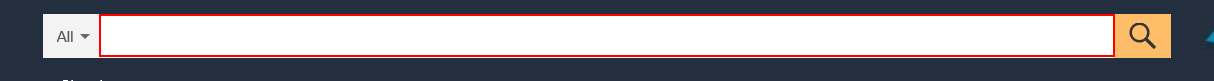
Workflow: Main

Step 1: type "[row(0).ToString+ "[k(enter)]"]" into the text box 'twotabsearchtextbox'

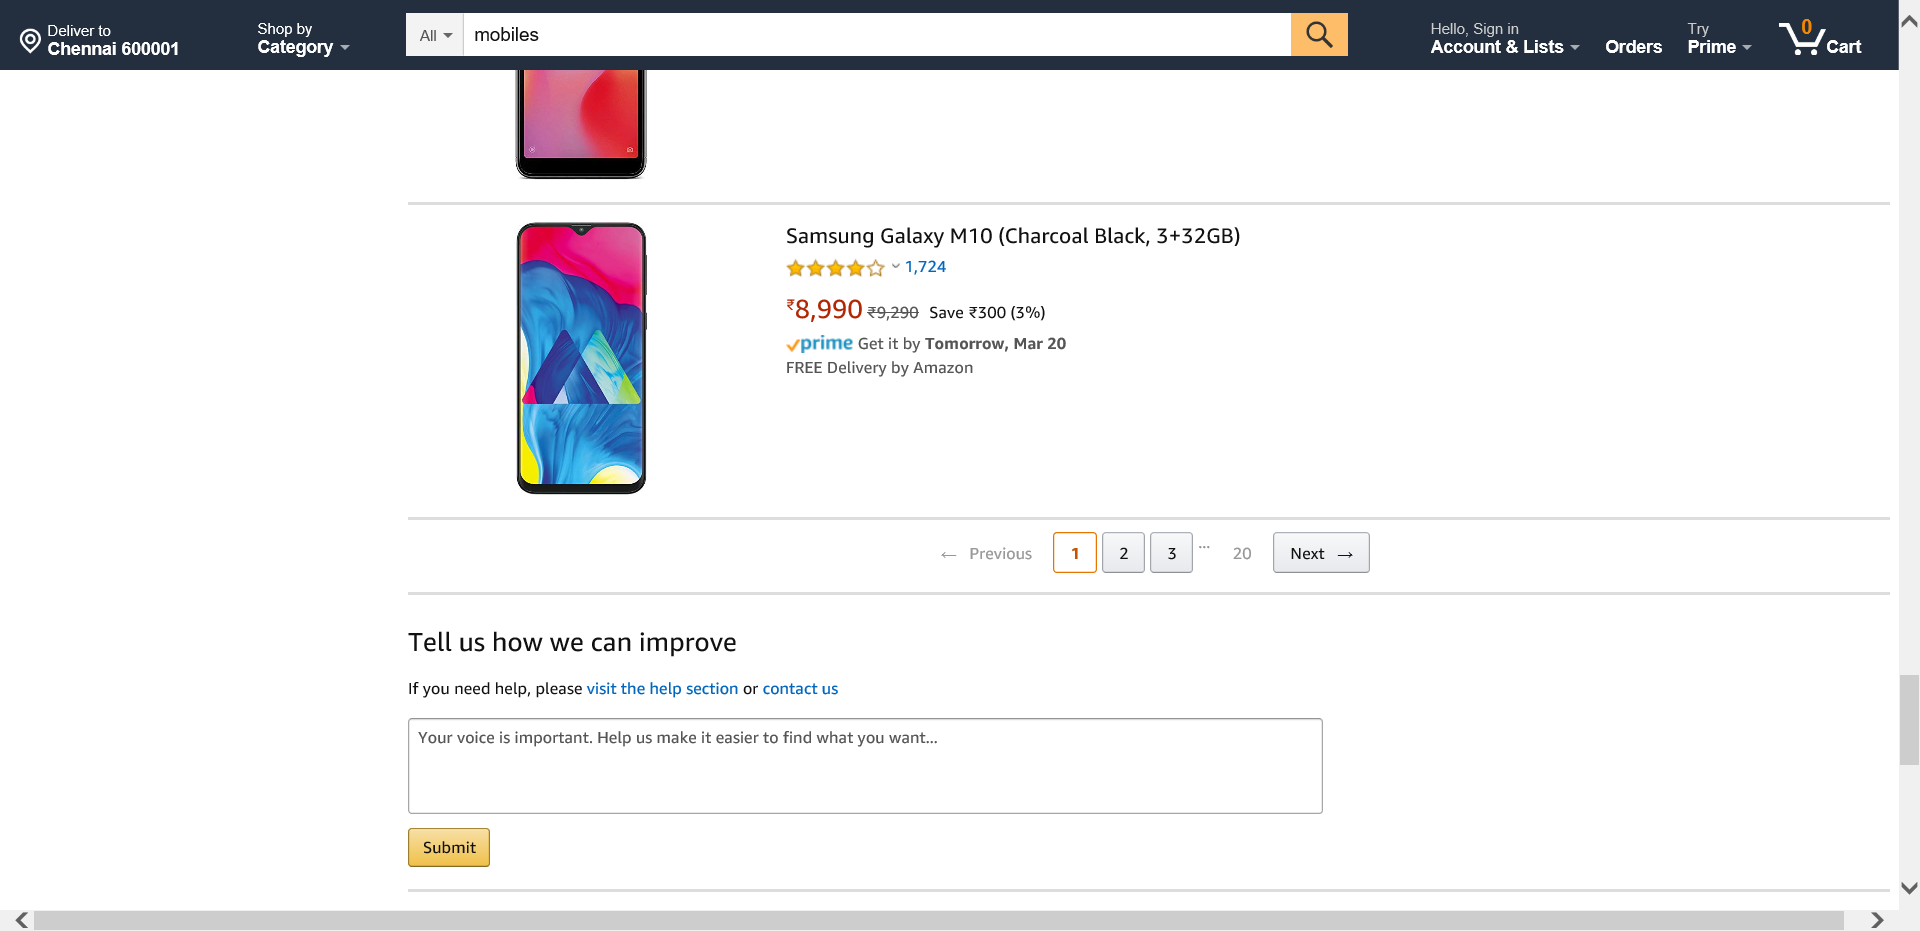
Step 2: Attach Browser 'Amazoninm Page' in window 'Amazon.in: *'

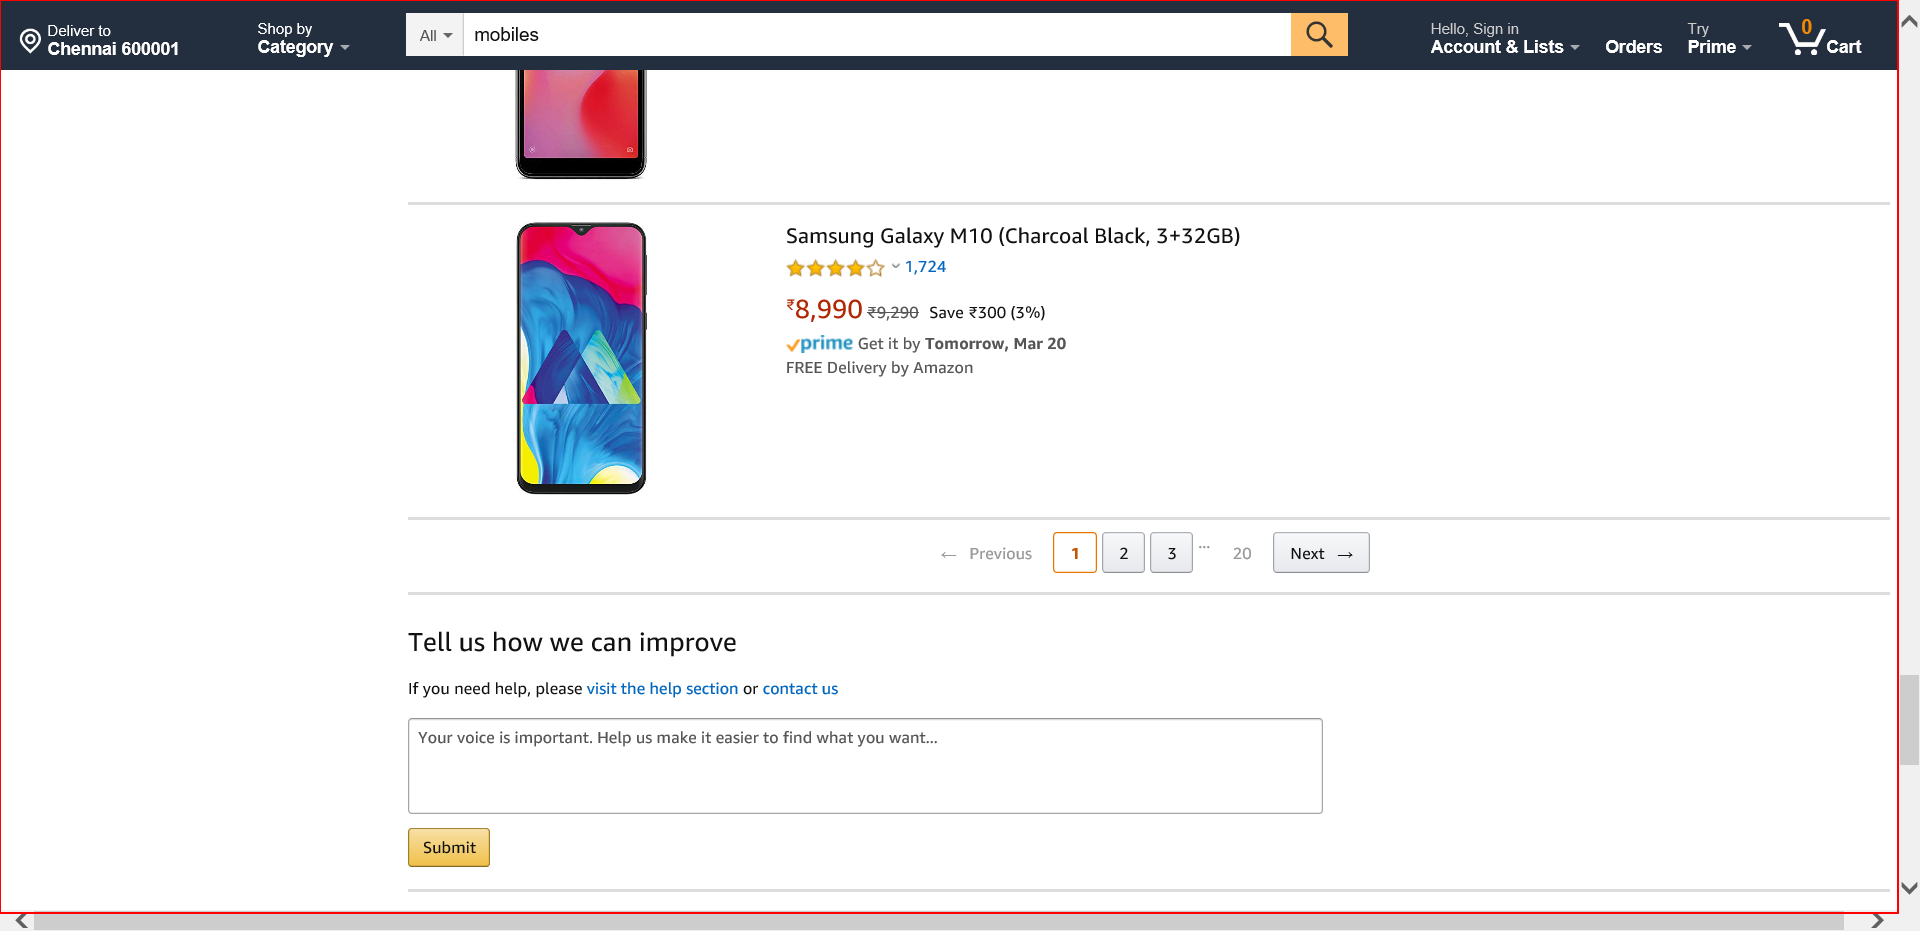
Step 3: get-text from the element 'search'

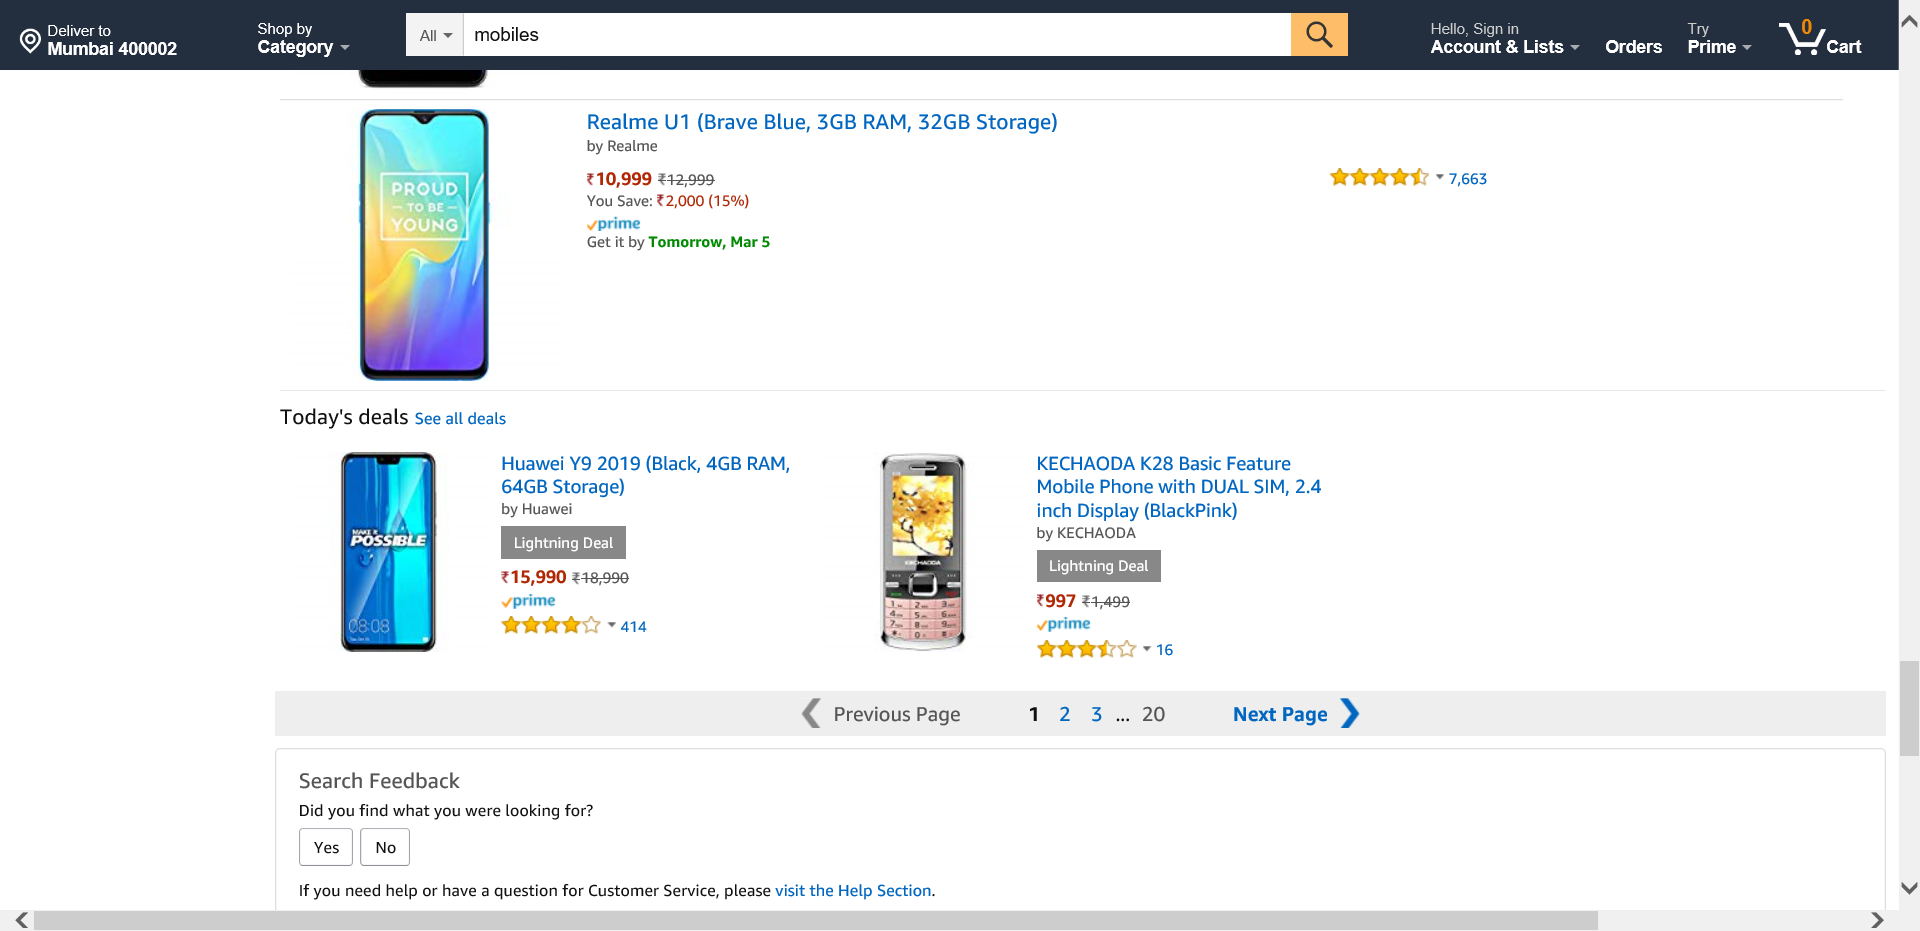
Step 4: Attach Browser 'Amazoninm Page' in window 'Amazon.in:*'

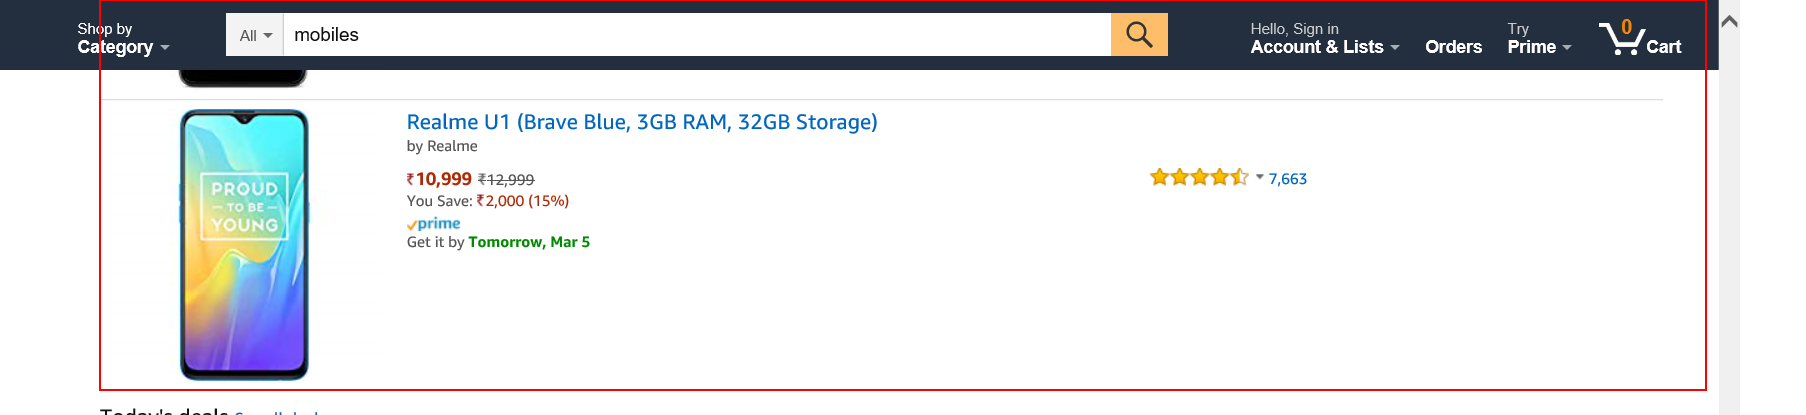
Step 5: get-text from the element

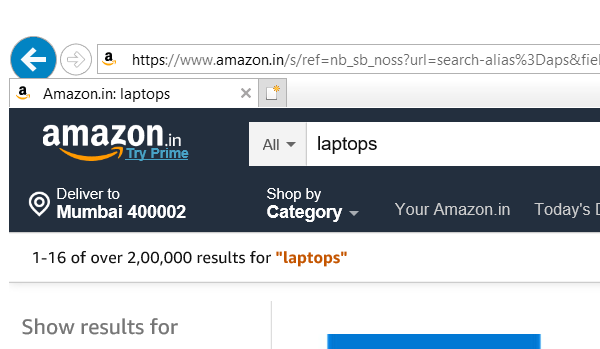
Step 6: Close Window 'iexplore.exe Amazon.in:'